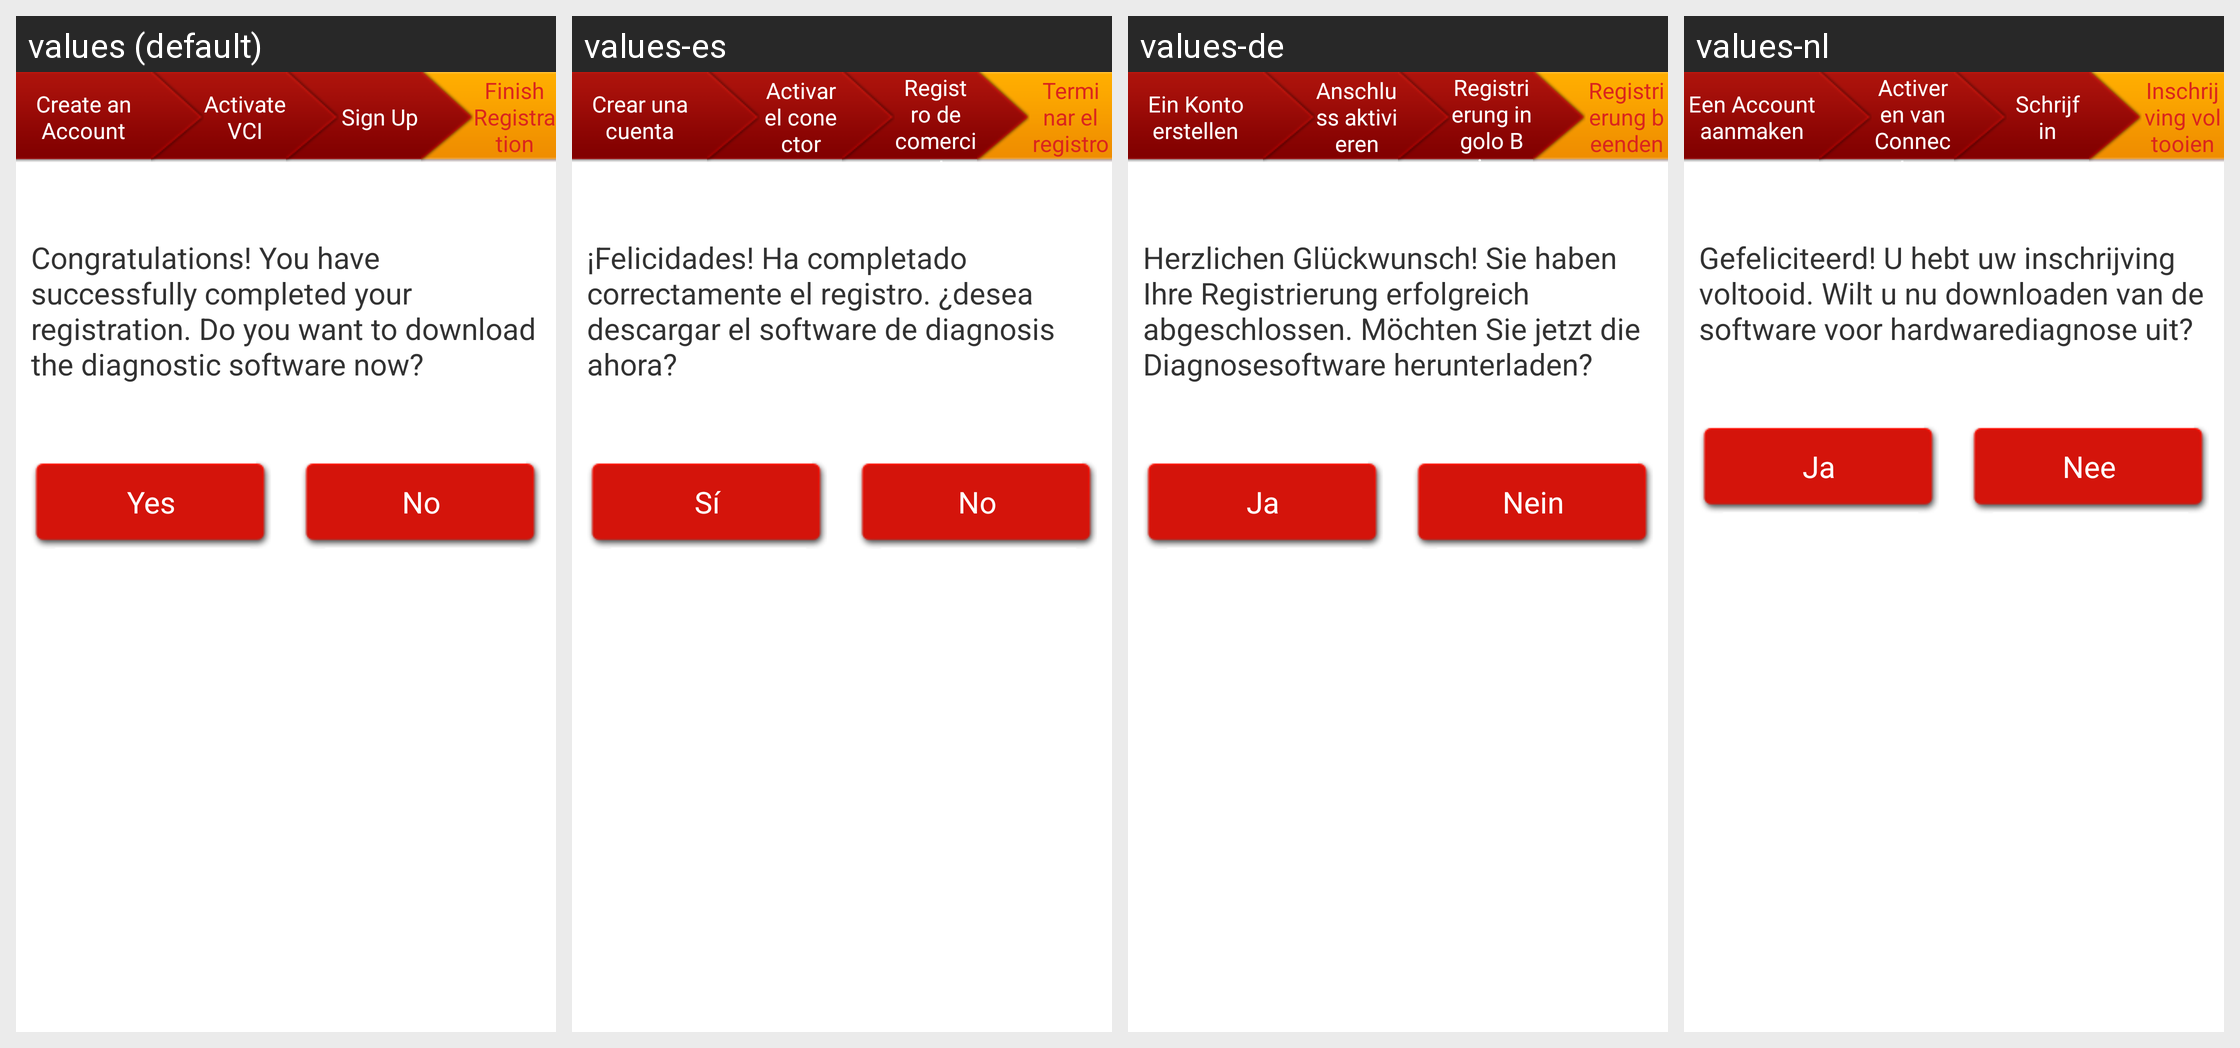

This grid shows one Android layout under several languages. Give, for every string resource on the screen, its name, the default text and each shown locale's text.
Android screen res/layout/layout_regit_finish.xml rendered under 4 locales, left to right: values (default), values-es, values-de, values-nl. Device: Nexus 5 (rendered at 1080×1920; each locale shown at half size, 540×960, under a caption strip naming it); theme LaunchTheme.
Other locales in the repository, not shown: values-af, values-ar, values-bg, values-bn, values-ca, values-cs, values-da, values-el, values-en-rGB, values-en-rSS, values-et, values-fa, values-fi, values-fr, values-gu, values-hi, values-hr, values-hu, values-in, values-it, values-iw, values-ja, values-kn, values-ko, values-lt, values-lv, values-mr, values-ms, values-nb, values-no, values-pa, values-pl, values-pt, values-pt-rPT, values-ro, values-ru, values-sh, values-sk, values-sr, values-sv, values-ta, values-th, values-tl, values-tr, values-uk, values-ur, values-vi, values-vi-rVN, values-zh, values-zh-rCN, values-zh-rHK, values-zh-rTW.
Strings drawn on this screen, with the default value and each locale's value (text and hints the layout hard-codes, and strings that could not be matched under every locale, appear in the picture but are not listed):

register
  values: Create an Account
  values-es: Crear una cuenta
  values-de: Ein Konto erstellen
  values-nl: Een Account aanmaken

joint_activate
  values: Activate VCI
  values-es: Activar el conector
  values-de: Anschluss aktivieren
  values-nl: Activeren van Connector

regist_merchant
  values: Sign Up
  values-es: Registro de comerciante
  values-de: Registrierung in golo Business Manager
  values-nl: Schrijf in

finish
  values: Finish Registration
  values-es: Terminar el registro
  values-de: Registrierung beenden
  values-nl: Inschrijving voltooien

register_finish
  values: Congratulations! You have successfully completed your registration. Do you want to download the diagnostic software now?
  values-es: ¡Felicidades! Ha completado correctamente el registro. ¿desea descargar el software de diagnosis ahora?
  values-de: Herzlichen Glückwunsch! Sie haben Ihre Registrierung erfolgreich abgeschlossen. Möchten Sie jetzt die Diagnosesoftware herunterladen?
  values-nl: Gefeliciteerd! U hebt uw inschrijving voltooid. Wilt u nu downloaden van de software voor hardwarediagnose uit?

yes
  values: Yes
  values-es: Sí
  values-de: Ja
  values-nl: Ja

no
  values: No
  values-es: No
  values-de: Nein
  values-nl: Nee
